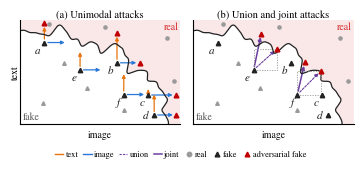

Here is the Python script that generated this plot:
"""Motivating schematic for the Introduction (same example as the text).

One model, one noisy decision boundary between "real" and "fake", in the plane
spanned by an image and a text direction. Six correctly classified (real)
samples a-f are attacked: text moves up, image moves right, the union
attack applies the two independently found moves together, and the joint
attack searches both modalities jointly and may pick any direction.

* text alone flips a and b; image alone flips b, c, d;
* e, f resist both unimodal attacks (and so the union of their successes),
  but the union and the joint attack both flip them: each unimodal move stops
  short of the boundary, their combination crosses it;
* a few samples on both sides are not attacked.

The boundary is a quarter ellipse from the text axis to the image axis with
smooth multi-scale noise along its whole length. Samples are placed against it
by _build(); check() asserts the example's sets.

Usage:
    python3 scripts/plot/plot_motivation.py [--out-dir figures/motivation]
"""

import argparse
import os

import matplotlib
matplotlib.use("Agg")
import matplotlib.pyplot as plt
from matplotlib.lines import Line2D
from matplotlib.patches import FancyArrowPatch, Polygon
from matplotlib.path import Path as MplPath
import numpy as np

TEXT_C, IMAGE_C, JOINT_C, FAKE_C, INK, GREY = "#e8730c", "#2a78d6", "#6b3fa0", "#d62728", "#222222", "#9a9a9a"
ADV_C = "#c00000"                        # adversarial sample misclassified as real

A, B = 10.0, 6.25                        # quarter ellipse from (0, B) to (A, 0)
XMAX, YMAX = 10.8, 7.0
SEED = 1
NOISE = [(3.8, 0.35), (2.1, 0.28), (1.25, 0.2), (0.75, 0.08)]   # (wavelength, amplitude)
GAP = 0.35                               # how far an arrow ends from the boundary
HIT = 0.75                               # how far a successful attack lands inside the real region
# attacked (fake) samples: (position along the arc [deg, 90 = text axis], depth inside)
PLACEMENT = {"a": (80, 0.7), "e": (62, 2.0), "b": (47, 0.55), "f": (33, 2.0), "c": (22, 0.75), "d": (7, 0.9)}
FLIPS = {"a": {"text"}, "b": {"text", "image"}, "c": {"image"}, "d": {"image"}, "e": set(), "f": set()}
ROBUST = ("e", "f")
# unattacked samples: on the fake side (inside the arc) and on the real side
BACKGROUND = {"fake": [(1.6, 1.4), (4.5, 2.4), (3.0, 4.1), (7.0, 0.9)],
              "real": [(9.9, 5.75), (5.75, 6.5), (10.4, 2.9), (2.0, 6.7)]}


def noisy_arc(seed=SEED, n=1500):
    rng = np.random.default_rng(seed)
    t = np.linspace(np.pi / 2, 0, n)
    base = np.column_stack([A * np.cos(t), B * np.sin(t)])
    d = np.gradient(base, axis=0)
    nrm = np.column_stack([-d[:, 1], d[:, 0]]); nrm /= np.linalg.norm(nrm, axis=1, keepdims=True)
    s = np.concatenate([[0], np.cumsum(np.linalg.norm(np.diff(base, axis=0), axis=1))])
    noise = sum(a * np.sin(2 * np.pi * s / lam + rng.uniform(0, 2 * np.pi)) for lam, a in NOISE)
    return base + (noise * np.sin(np.pi * s / s[-1]) ** 0.6)[:, None] * nrm, base, nrm


_PTS, _BASE, _BNRM = noisy_arc()
_PATH = MplPath(np.vstack([_PTS, [(XMAX + 1, 0), (XMAX + 1, YMAX + 1), (0, YMAX + 1)]]))


def boundary():
    return [tuple(q) for q in _PTS]


def flipped(x, y):
    """True on the real side (outside the arc)."""
    return _PATH.contains_point((x, y))


def reach(p, u):
    """Distance from p along direction u to the boundary."""
    for r in np.arange(0.02, 6, 0.02):
        if flipped(*(p + r * u)):
            return r
    return 6.0


def _build():
    samples, attacks = {}, {}
    for name, (deg, depth) in PLACEMENT.items():
        i = int(round((90 - deg) / 90 * (len(_BASE) - 1)))
        p = _BASE[i] - depth * _BNRM[i]
        ends = {}
        for mod, u in (("image", np.array([1.0, 0.0])), ("text", np.array([0.0, 1.0]))):
            r = reach(p, u)
            length = r + HIT if mod in FLIPS[name] else min(r - GAP, 1.6)
            ends[mod] = p + length * u
        if name in ROBUST:
            # union: both partial unimodal moves applied together; it must cross
            # the boundary (with some margin) although neither move does alone
            corner = ends["image"] + ends["text"] - p
            ends["union"] = corner
            # joint: the shortest way out, among directions clearly different
            # from the text, image and union directions
            tu = np.degrees(np.arctan2(*(corner - p)[::-1]))
            angles = [a for a in np.arange(12, 79, 1.0) if abs(a - tu) > 14]
            best = min(angles, key=lambda a: reach(p, np.array([np.cos(np.radians(a)), np.sin(np.radians(a))])))
            u = np.array([np.cos(np.radians(best)), np.sin(np.radians(best))])
            ends["joint"] = p + (reach(p, u) + HIT) * u
        samples[name] = tuple(p)
        attacks[name] = {k: tuple(v) for k, v in ends.items()}
    return samples, attacks


SAMPLES, ATTACKS = _build()


def check():
    for n, ends in ATTACKS.items():
        assert {m for m in ("text", "image") if flipped(*ends[m])} == FLIPS[n], n
        if n in ROBUST:
            assert flipped(*ends["union"]) and flipped(*ends["joint"]), n
    for side, pts in BACKGROUND.items():
        for q in pts:
            assert flipped(*q) == (side == "real"), (side, q)


def arrow(ax, a, b, color, lw=0.9, ls="-"):
    ax.add_patch(FancyArrowPatch(a, b, arrowstyle="-|>", mutation_scale=5, color=color,
                                 linewidth=lw, linestyle=ls, shrinkA=2.5, shrinkB=2.5))


def draw(ax, panel):
    """panel: "unimodal" (text + image attacks) or "joint" (union + joint attacks on e, f)."""
    ax.set_xlim(0, XMAX); ax.set_ylim(0, YMAX); ax.set_aspect("equal")
    for side in ("top", "right"):
        ax.spines[side].set_visible(False)
    ax.set_xticks([]); ax.set_yticks([])
    ax.set_xlabel("image", fontsize=7, labelpad=4)
    ax.set_ylabel("text", fontsize=7, labelpad=0)

    b = boundary()
    ax.add_patch(Polygon(b + [(XMAX, 0), (XMAX, YMAX), (0, YMAX)], closed=True,
                         facecolor=FAKE_C, alpha=0.10, edgecolor="none"))
    ax.plot(*zip(*b), color=INK, linewidth=0.9)
    ax.text(XMAX - 0.12, YMAX - 0.12, "real", color=FAKE_C, fontsize=7, ha="right", va="top")
    ax.text(0.18, 0.18, "fake", color="#555555", fontsize=7, ha="left", va="bottom")
    for q in BACKGROUND["fake"]:
        ax.plot(*q, "^", color=GREY, markersize=2.6)
    for q in BACKGROUND["real"]:
        ax.plot(*q, "o", color=GREY, markersize=2.3)

    for name, p in SAMPLES.items():
        ends = ATTACKS[name]
        if panel == "unimodal":
            arrow(ax, p, ends["image"], IMAGE_C)
            arrow(ax, p, ends["text"], TEXT_C)
            for m in FLIPS[name]:                 # successful attack: adversarial sample, now classified real
                ax.plot(*ends[m], "^", color=ADV_C, markersize=3.4, zorder=6)
        elif name in ROBUST:
            c = ends["union"]
            ax.plot([p[0], ends["image"][0], c[0], ends["text"][0], p[0]],
                    [p[1], ends["image"][1], c[1], ends["text"][1], p[1]],
                    color="0.6", lw=0.6, ls=(0, (1.5, 1.5)))
            arrow(ax, p, c, JOINT_C, lw=0.8, ls=(0, (2, 1.2)))
            arrow(ax, p, ends["joint"], JOINT_C, lw=1.1)
            ax.plot(*c, "^", color=ADV_C, markersize=3.4, zorder=6)
            ax.plot(*ends["joint"], "^", color=ADV_C, markersize=3.4, zorder=6)
        ax.plot(*p, "^", color=INK, markersize=3.2, zorder=5)
        low = p[1] < 1.0                     # keep labels near the x axis above the point
        ax.text(p[0] - (0.36 if low else 0.24), p[1] + (0.0 if low else -0.18), name, fontsize=8, style="italic", ha="right",
                va="center" if low else "top",
                color=INK)


def main():
    p = argparse.ArgumentParser(description=__doc__)
    p.add_argument("--out-dir", default="figures/motivation")
    args = p.parse_args()

    check()
    plt.rcParams.update({"font.family": "serif", "mathtext.fontset": "stix",
                         "font.serif": ["STIXGeneral", "DejaVu Serif"]})
    fig, axes = plt.subplots(1, 2, figsize=(3.5, 1.72))
    draw(axes[0], "unimodal")
    draw(axes[1], "joint")
    axes[1].set_ylabel("")
    axes[0].set_title("(a) Unimodal attacks", fontsize=7.5, pad=2)
    axes[1].set_title("(b) Union and joint attacks", fontsize=7.5, pad=2)
    att = [Line2D([], [], color=TEXT_C, lw=1.0, label="text"),
           Line2D([], [], color=IMAGE_C, lw=1.0, label="image"),
           Line2D([], [], color=JOINT_C, lw=0.8, ls=(0, (2, 1.2)), label="union"),
           Line2D([], [], color=JOINT_C, lw=1.1, label="joint")]
    cls = [Line2D([], [], color=GREY, marker="o", ls="none", markersize=3.2, label="real"),
           Line2D([], [], color=INK, marker="^", ls="none", markersize=3.4, label="fake"),
           Line2D([], [], color=ADV_C, marker="^", ls="none", markersize=3.4, label="adversarial fake"),
           Line2D([], [], ls="none", label=" ")]
    handles = att + cls[:3]
    fig.legend(handles=handles, loc="lower center", bbox_to_anchor=(0.5, 0.005), ncol=7, fontsize=6,
               frameon=False, handlelength=1.0, columnspacing=0.6, handletextpad=0.25, borderaxespad=0.1)
    fig.subplots_adjust(left=0.04, right=0.995, top=0.91, bottom=0.16, wspace=0.08)
    os.makedirs(args.out_dir, exist_ok=True)
    for ext in ("pdf", "png"):
        fig.savefig(os.path.join(args.out_dir, f"motivation.{ext}"), dpi=300, bbox_inches="tight", pad_inches=0.01)
    print(f"wrote {args.out_dir}/motivation.{{pdf,png}}")


if __name__ == "__main__":
    main()
